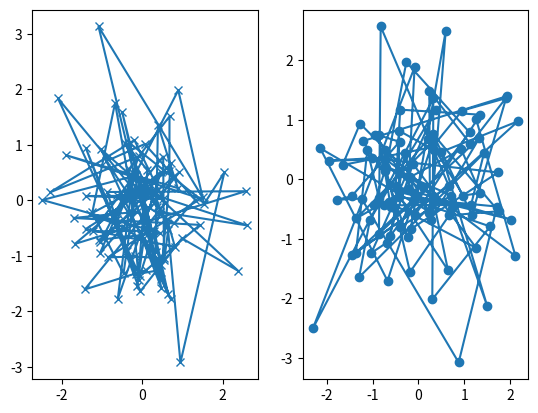

This figure's Python source:
import matplotlib.pyplot as plt
import numpy as np

def my_plotter(ax, data1, data2, param_dict):
  """
  A helper function to make a graph

  Parameters
  ------------
  ax: Axes
    The axes to draw to

  data1: array
    The x data

  data2: array
    The y data

  param_dict: dict
    Dictionary of kwargs to pass to ax.plot

  Returns
  ------------
  out: list
    list of artist added
  """
  out = ax.plot(data1, data2, **param_dict)
  return out


data1, data2, data3, data4 = np.random.randn(4, 100)
fig, (ax1, ax2) = plt.subplots(1, 2)
my_plotter(ax1, data1, data2, {'marker': 'x'})
my_plotter(ax2, data3, data4, {'marker': 'o'})

plt.show()
